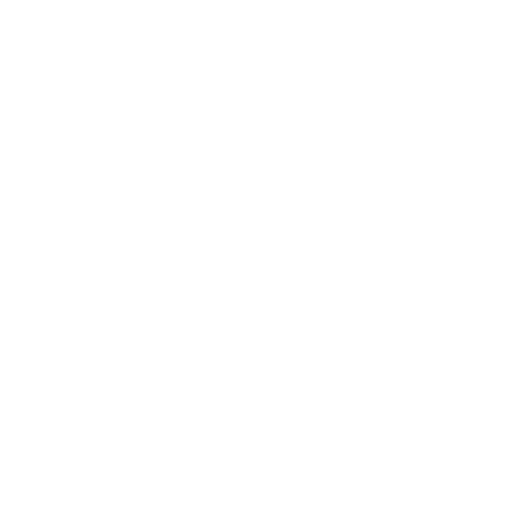
t = 0.00 s
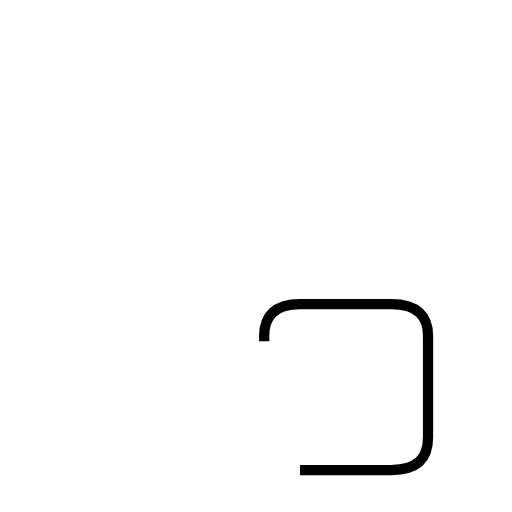
t = 1.34 s
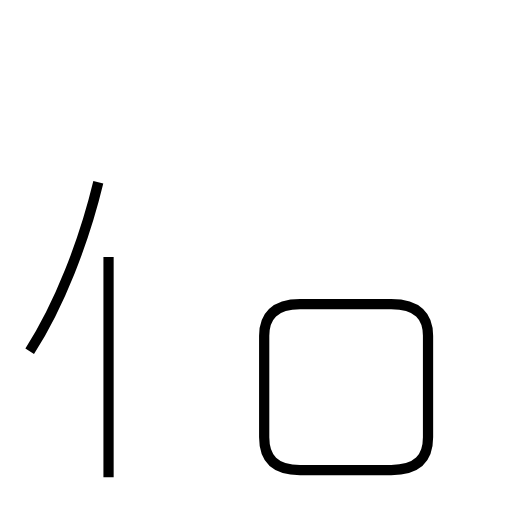
t = 2.96 s
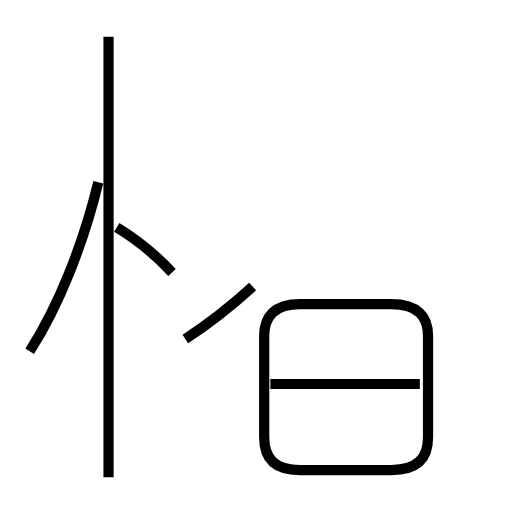
t = 4.51 s
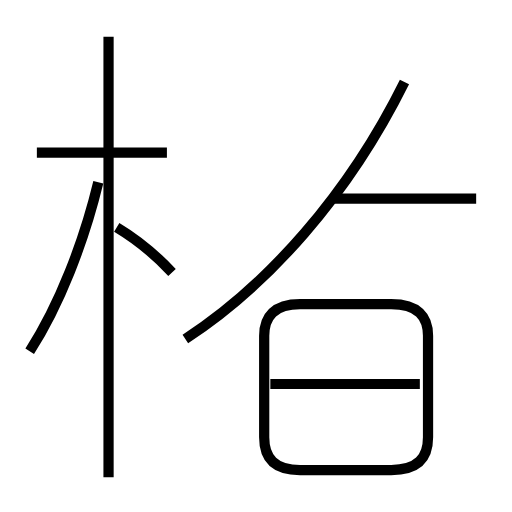
t = 6.05 s
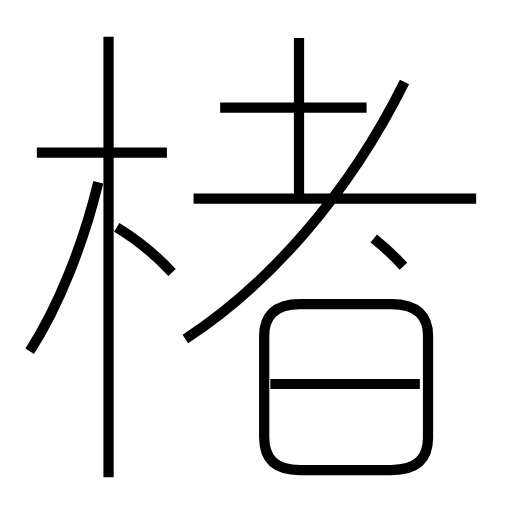
t = 7.48 s

The animated SVG that drew these frames (rendered in a browser with its animation timeline set to each time). Animation: 11 SMIL elements (animate=11); one cycle of 7.48 s.

<?xml version='1.0' encoding='utf-8'?>
<svg viewBox="0.0 -6.0 50.0 50.0" version="1.1" xmlns="http://www.w3.org/2000/svg"><rect x="-1000" y="-1000" width="2000" height="2000" stroke="white" fill="white" /><g style="fill:none;stroke:#000000;stroke-width:1"><path d="M 29.3 1.9 L 38.2 1.9 C 40.8 1.9 41.8 0.7 41.8 -1.3 L 41.8 -11.2 C 41.8 -13.1 40.8 -14.3 38.2 -14.3 L 29.3 -14.3 C 26.8 -14.3 25.8 -13.1 25.8 -11.2 L 25.8 -1.3 C 25.8 0.7 26.8 1.9 29.3 1.9 Z " transform="translate(0.0 38.0)" stroke-dasharray="59.385562558013966" stroke-dashoffset="59.385562558013966"><animate attributeName="stroke-dashoffset" from="59.385562558013966" to="0" dur="1.781566876740419s" begin="0s" fill="freeze" /></path><path d="M 2.9 -9.7 C 5.8 -14.2 8.2 -20.4 9.6 -26.2 " transform="translate(0.0 38.0)" stroke-dasharray="17.884811877689575" stroke-dashoffset="17.884811877689575"><animate attributeName="stroke-dashoffset" from="17.884811877689575" to="0" dur="0.5365443563306872s" begin="1.781566876740419s" fill="freeze" /></path><path d="M 10.6 2.6 L 10.6 -40.4 " transform="translate(0.0 38.0)" stroke-dasharray="43.0" stroke-dashoffset="43.0"><animate attributeName="stroke-dashoffset" from="43.0" to="0" dur="1.29s" begin="2.318111233071106s" fill="freeze" /></path><path d="M 16.8 -17.4 C 15.3 -19.0 13.4 -20.6 11.4 -21.8 " transform="translate(0.0 38.0)" stroke-dasharray="6.986994204353541" stroke-dashoffset="6.986994204353541"><animate attributeName="stroke-dashoffset" from="6.986994204353541" to="0" dur="0.20960982613060622s" begin="3.608111233071106s" fill="freeze" /></path><path d="M 41.0 -6.5 L 26.4 -6.5 " transform="translate(0.0 38.0)" stroke-dasharray="14.600000000000001" stroke-dashoffset="14.600000000000001"><animate attributeName="stroke-dashoffset" from="14.600000000000001" to="0" dur="0.438s" begin="3.817721059201712s" fill="freeze" /></path><path d="M 18.1 -10.9 C 26.1 -16.1 34.0 -24.9 39.5 -36.0 " transform="translate(0.0 38.0)" stroke-dasharray="33.361931729144935" stroke-dashoffset="33.361931729144935"><animate attributeName="stroke-dashoffset" from="33.361931729144935" to="0" dur="1.0008579518743481s" begin="4.255721059201712s" fill="freeze" /></path><path d="M 16.3 -29.1 L 3.6 -29.1 " transform="translate(0.0 38.0)" stroke-dasharray="12.700000000000001" stroke-dashoffset="12.700000000000001"><animate attributeName="stroke-dashoffset" from="12.700000000000001" to="0" dur="0.381s" begin="5.25657901107606s" fill="freeze" /></path><path d="M 46.5 -24.6 L 18.9 -24.6 " transform="translate(0.0 38.0)" stroke-dasharray="27.6" stroke-dashoffset="27.6"><animate attributeName="stroke-dashoffset" from="27.6" to="0" dur="0.828s" begin="5.637579011076061s" fill="freeze" /></path><path d="M 39.4 -18.0 C 38.5 -19.0 37.5 -19.9 36.5 -20.7 " transform="translate(0.0 38.0)" stroke-dasharray="3.966711572493252" stroke-dashoffset="3.966711572493252"><animate attributeName="stroke-dashoffset" from="3.966711572493252" to="0" dur="0.11900134717479756s" begin="6.465579011076061s" fill="freeze" /></path><path d="M 35.8 -33.5 L 21.5 -33.5 " transform="translate(0.0 38.0)" stroke-dasharray="14.299999999999997" stroke-dashoffset="14.299999999999997"><animate attributeName="stroke-dashoffset" from="14.299999999999997" to="0" dur="0.4289999999999999s" begin="6.584580358250858s" fill="freeze" /></path><path d="M 29.2 -24.9 L 29.2 -40.3" transform="translate(0.0 38.0)" stroke-dasharray="15.399999999999999" stroke-dashoffset="15.399999999999999"><animate attributeName="stroke-dashoffset" from="15.399999999999999" to="0" dur="0.46199999999999997s" begin="7.0135803582508585s" fill="freeze" /></path></g></svg>
